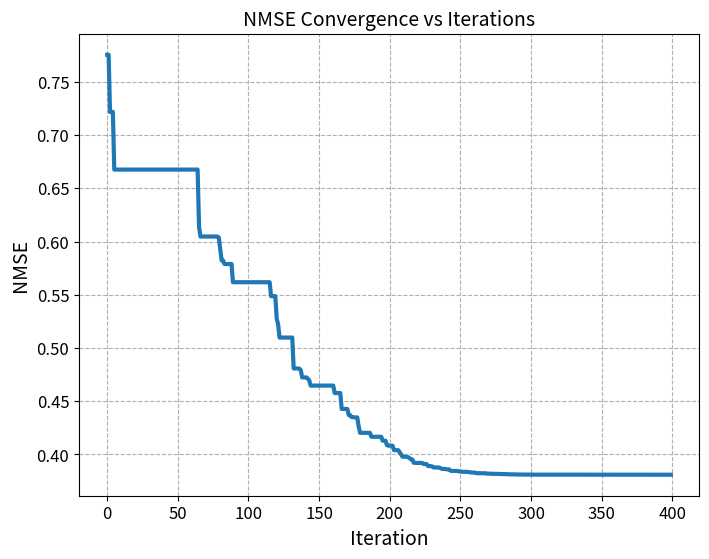
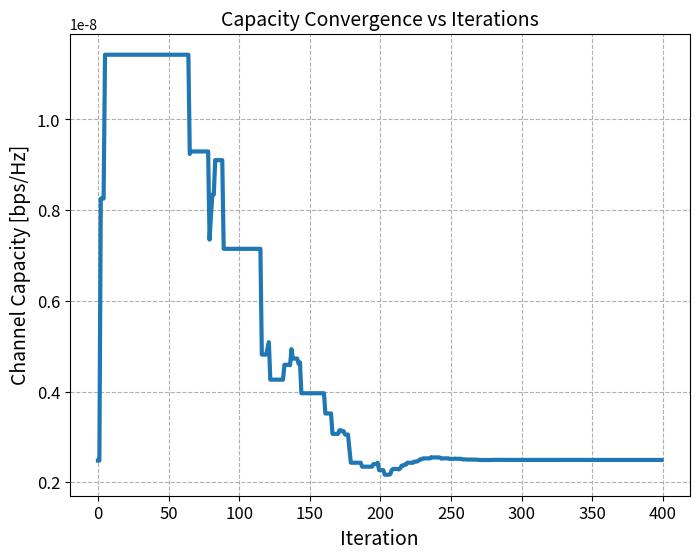

These figures' Python source, in order:
import numpy as np
import time
import matplotlib.pyplot as plt

#N_max là số phần tử tối đa 1 hàng
def build_interlayer_and_correlation(M, N, N_max, d_element_spacing, d_layer_spacing_transmit, d_layer_spacing_receive, wavelength):
    #tạo ma trận rỗng
    W_T = np.zeros((M, M), dtype=complex)
    Corr_T = np.zeros((M, M), dtype=float)
    U_R = np.zeros((N, N), dtype=complex)
    Corr_R = np.zeros((N, N), dtype=float)

    #xác định vị trí phần tử TX (phát) trên siêu bề mặt dùng để xác định khoảng cách giữa các phần tử
    #-> phục vụ tính ma trận liên tầng W_T và ma trận tương quan Corr_T
    for mm1 in range(1, M+1):
        m_z = int(np.ceil(mm1 / N_max))
        m_x = (mm1 - 1) % N_max + 1
        for mm2 in range(1, M+1):
            n_z = int(np.ceil(mm2 / N_max))
            n_x = (mm2 - 1) % N_max + 1
            d_temp = np.sqrt((m_x - n_x)**2 + (m_z - n_z)**2) * d_element_spacing
            #ma trận liên tầng W_T
            d_temp2 = np.sqrt(d_layer_spacing_transmit**2 + d_temp**2)
            W_T[mm2-1, mm1-1] = wavelength / (4 * np.pi * d_temp2) * np.exp(-1j * 2 * np.pi * d_temp2 / wavelength)
            #ma trận tương quan Corr_T
            Corr_T[mm2-1, mm1-1] = sinc(2 * d_temp / wavelength)

    #tương tự với phía RX (thu)
    for nn1 in range(1, N+1):
        m_z = int(np.ceil(nn1 / N_max))
        m_x = (nn1 - 1) % N_max + 1
        for nn2 in range(1, N+1):
            n_z = int(np.ceil(nn2 / N_max))
            n_x = (nn2 - 1) % N_max + 1
            d_temp = np.sqrt((m_x - n_x)**2 + (m_z - n_z)**2) * d_element_spacing
            d_temp2 = np.sqrt(d_layer_spacing_receive**2 + d_temp**2)
            U_R[nn2-1, nn1-1] = wavelength / (4 * np.pi * d_temp2) * np.exp(-1j * 2 * np.pi * d_temp2 / wavelength)
            Corr_R[nn2-1, nn1-1] = sinc(2 * d_temp / wavelength)

    return W_T, Corr_T, U_R, Corr_R


#buid ma trận W_T_1 và U_R_1 dùng để kết nối TX/RX với luồng dữ liệu (streams)
def build_W1_U1(
    M, N, N_max, d_element_spacing,
    d_layer_spacing_transmit, d_layer_spacing_receive,
    wavelength, S
):
    # W_T_1: (M x S)
    W_T_1 = np.zeros((M, S), dtype=complex)
    # U_R_1: (S x N)
    U_R_1 = np.zeros((S, N), dtype=complex)

    # ---- TX side: giống build_interlayer_and_correlation ----
    for mm in range(1, M+1):
        m_z = int(np.ceil(mm / N_max))
        m_x = (mm - 1) % N_max + 1
        for s in range(1, S+1):
            # khoảng cách giữa phần tử Tx-mm và stream s
            # *** DÙNG CÙNG LOGIC KHOẢNG CÁCH NHƯ W_T ***
            d_temp = np.sqrt((m_x - s)**2 + (m_z - s)**2) * d_element_spacing
            d_temp2 = np.sqrt(d_layer_spacing_transmit**2 + d_temp**2)
            W_T_1[mm-1, s-1] = wavelength/(4*np.pi*d_temp2) * np.exp(-1j*2*np.pi*d_temp2/wavelength)

    # ---- RX side: giống build_interlayer_and_correlation ----
    for nn in range(1, N+1):
        n_z = int(np.ceil(nn / N_max))
        n_x = (nn - 1) % N_max + 1
        for s in range(1, S+1):
            d_temp = np.sqrt((n_x - s)**2 + (n_z - s)**2) * d_element_spacing
            d_temp2 = np.sqrt(d_layer_spacing_receive**2 + d_temp**2)
            U_R_1[s-1, nn-1] = wavelength/(4*np.pi*d_temp2) * np.exp(-1j*2*np.pi*d_temp2/wavelength)

    return W_T_1, U_R_1

#tính ma trận tương quan (nêu ở trên) Corr_T và Corr_R
def sinc(x):
    y = np.ones_like(x, dtype=float)
    idx = np.abs(x) > 1e-12
    y[idx] = np.sin(np.pi * x[idx]) / (np.pi * x[idx])
    return y


#phần này chưa phase_tx và phase_rx là 2 biến dùng để tối ưu NMSE
#tính ma trận P (ma trận tín hiệu đi từ TX qua các layers đến streams)
def build_P_from_tx_phases(phase_tx, W_T_1, W_T, L):
    # phase_tx: M x L (each column is layer)
    M, Lp = phase_tx.shape
    assert Lp == L
    P = np.diag(phase_tx[:,0]) @ W_T_1
    for l in range(1, L):
        P = np.diag(phase_tx[:, l]) @ (W_T @ P)
    return P

#tính ma trận Q(ma trận tín hiệu đi từ streams qua các layers đến RX)
def build_Q_from_rx_phases(phase_rx, U_R_1, U_R, K):
    # phase_rx: N x K
    N, Kp = phase_rx.shape
    assert Kp == K
    Q = U_R_1 @ np.diag(phase_rx[:,0])
    for k in range(1, K):
        Q = Q @ U_R @ np.diag(phase_rx[:, k])
    return Q

#tính ma trận tín hiệu tổng hợp 
def compute_factor_and_nmse(Q, G, P, H_true, eps=1e-12):
    H_SIM = Q @ G @ P

    #vecto hoá tín hiệu, đưa ma trận thành vecto 1 cột để dễ tính beta
    H_sim_vec = H_SIM.reshape(-1, 1)
    H_true_vec = H_true.reshape(-1, 1)

    #tính beta
    #beta là hệ số bù trừ công suất/pha để kênh thực tế H_SIM so khớp được với kênh lý tưởng H_true.
    #Giúp so sánh NMSE công bằng, bất kể H_SIM có cường độ mạnh hay yếu.
    denom = (H_sim_vec.conj().T @ H_sim_vec).item()
    if np.abs(denom) < eps:
        beta = 0+0j
    else:
        beta = (H_sim_vec.conj().T @ H_true_vec).item() / denom
    
    #tính nmse
    #NMSE = mức độ lệch giữa kênh thực tế và kênh lý tưởng.
    #NMSE càng nhỏ → H_SIM càng gần H_true → nhiễu càng ít → kênh được chéo hoá tốt.
    num = np.linalg.norm(beta * H_SIM - H_true)**2
    den = np.linalg.norm(H_true)**2 + eps
    nmse = num / den
    return beta, float(np.real_if_close(nmse)), H_SIM

#triển khai thuật toán ssa vào bài toán tối ưu
def ssa_basic_phase_search_log(
    G, H_true, W_T, W_T_1, U_R, U_R_1,
    M, L, N, K,
    pop=30, iters=400, rho=10, seed=None
):
    if seed is not None:
        np.random.seed(seed)

    n_vars = M*L + N*K
    salps = np.random.rand(pop, n_vars) * 2*np.pi

    def eval_nmse_and_hsim(ph):
        phase_tx = np.exp(1j * ph[:M*L].reshape(M, L))
        phase_rx = np.exp(1j * ph[M*L:].reshape(N, K))
        P = build_P_from_tx_phases(phase_tx, W_T_1, W_T, L)
        Q = build_Q_from_rx_phases(phase_rx, U_R_1, U_R, K)
        beta, nmse, H_sim = compute_factor_and_nmse(Q, G, P, H_true)
        return nmse, H_sim

    # --- khởi tạo ---
    nmse_vals = np.zeros(pop)
    for i in range(pop):
        nmse_vals[i], _ = eval_nmse_and_hsim(salps[i])

    best_idx = np.argmin(nmse_vals)
    best = salps[best_idx].copy()
    best_nmse = nmse_vals[best_idx]

    # --- log lịch sử ---
    nmse_history = []
    capacity_history = []

    # --- SSA loop ---
    for t in range(1, iters+1):
        c1 = 2 * np.exp(- (4*t/iters)**2)
        new_salps = salps.copy()

        for i in range(pop):
            if i == 0:
                step = c1 * np.random.rand(n_vars)
                direction = np.where(np.random.rand(n_vars) < 0.5, 1, -1)
                new = np.mod(best + step*direction, 2*np.pi)
            else:
                new = np.mod(0.5*(salps[i] + salps[i-1]), 2*np.pi)
            new_salps[i] = new

        # đánh giá
        nmse_new = np.zeros(pop)
        for i in range(pop):
            nmse_new[i], _ = eval_nmse_and_hsim(new_salps[i])

        salps = new_salps
        idx = np.argmin(nmse_new)

        if nmse_new[idx] < best_nmse:
            best_nmse = nmse_new[idx]
            best = salps[idx].copy()

        # --- log NMSE + Capacity ---
        nmse_history.append(best_nmse)

        _, H_sim_best = eval_nmse_and_hsim(best)
        cap = compute_capacity(H_sim_best, rho)
        capacity_history.append(cap)

    return np.array(nmse_history), np.array(capacity_history)

def compute_capacity(H, rho):
    # rho thường là SNR (tuyến tính)
    # Công thức: C = log2(det(I + (rho/N_transmit) * H * H^H))
    M, N = H.shape
    I = np.eye(M)
    # H.conj().T là ma trận Hermit (H^H)
    capacity = np.log2(np.linalg.det(I + (rho / N) * H @ H.conj().T))
    return np.real(capacity)

# ===================== SYSTEM PARAMETERS =====================
M = 16        # số phần tử metasurface TX
N = 16        # số phần tử metasurface RX
L = 3         # số layer TX
K = 3         # số layer RX
S = 4         # số data streams

wavelength = 0.01
d_element_spacing = wavelength / 2
d_layer_spacing_transmit = 0.02
d_layer_spacing_receive = 0.02
N_max = 4
rho = 10      # SNR (linear)

# ===================== BUILD PHYSICAL MATRICES =====================
W_T, Corr_T, U_R, Corr_R = build_interlayer_and_correlation(
    M, N, N_max,
    d_element_spacing,
    d_layer_spacing_transmit,
    d_layer_spacing_receive,
    wavelength
)

W_T_1, U_R_1 = build_W1_U1(
    M, N, N_max,
    d_element_spacing,
    d_layer_spacing_transmit,
    d_layer_spacing_receive,
    wavelength,
    S
)

# ================= MAIN SETUP =================

# số streams
S = 4

# kênh lý tưởng trong không gian streams (S x S)
H_true = np.eye(S, dtype=complex)

# =============================================

# ===================== CHANNEL BETWEEN RX & TX =====================
# G là kênh vật lý giữa metasurface RX và TX
# Kích thước bắt buộc: (N × M)

np.random.seed(0)
G = (np.random.randn(N, M) + 1j*np.random.randn(N, M)) / np.sqrt(2)
# ================================================================

nmse_hist, cap_hist = ssa_basic_phase_search_log(
    G, H_true,
    W_T, W_T_1, U_R, U_R_1,
    M, L, N, K,
    iters=400
)
plt.figure(figsize=(8, 6))
plt.plot(nmse_hist, linewidth=3)
plt.xlabel('Iteration', fontsize=14)
plt.ylabel('NMSE', fontsize=14)
plt.title('NMSE Convergence vs Iterations', fontsize=14)
plt.grid(True, linestyle='--')
plt.tick_params(labelsize=12)
plt.show()

plt.figure(figsize=(8, 6))
plt.plot(cap_hist, linewidth=3)
plt.xlabel('Iteration', fontsize=14)
plt.ylabel('Channel Capacity [bps/Hz]', fontsize=14)
plt.title('Capacity Convergence vs Iterations', fontsize=14)
plt.grid(True, linestyle='--')
plt.tick_params(labelsize=12)
plt.show()

